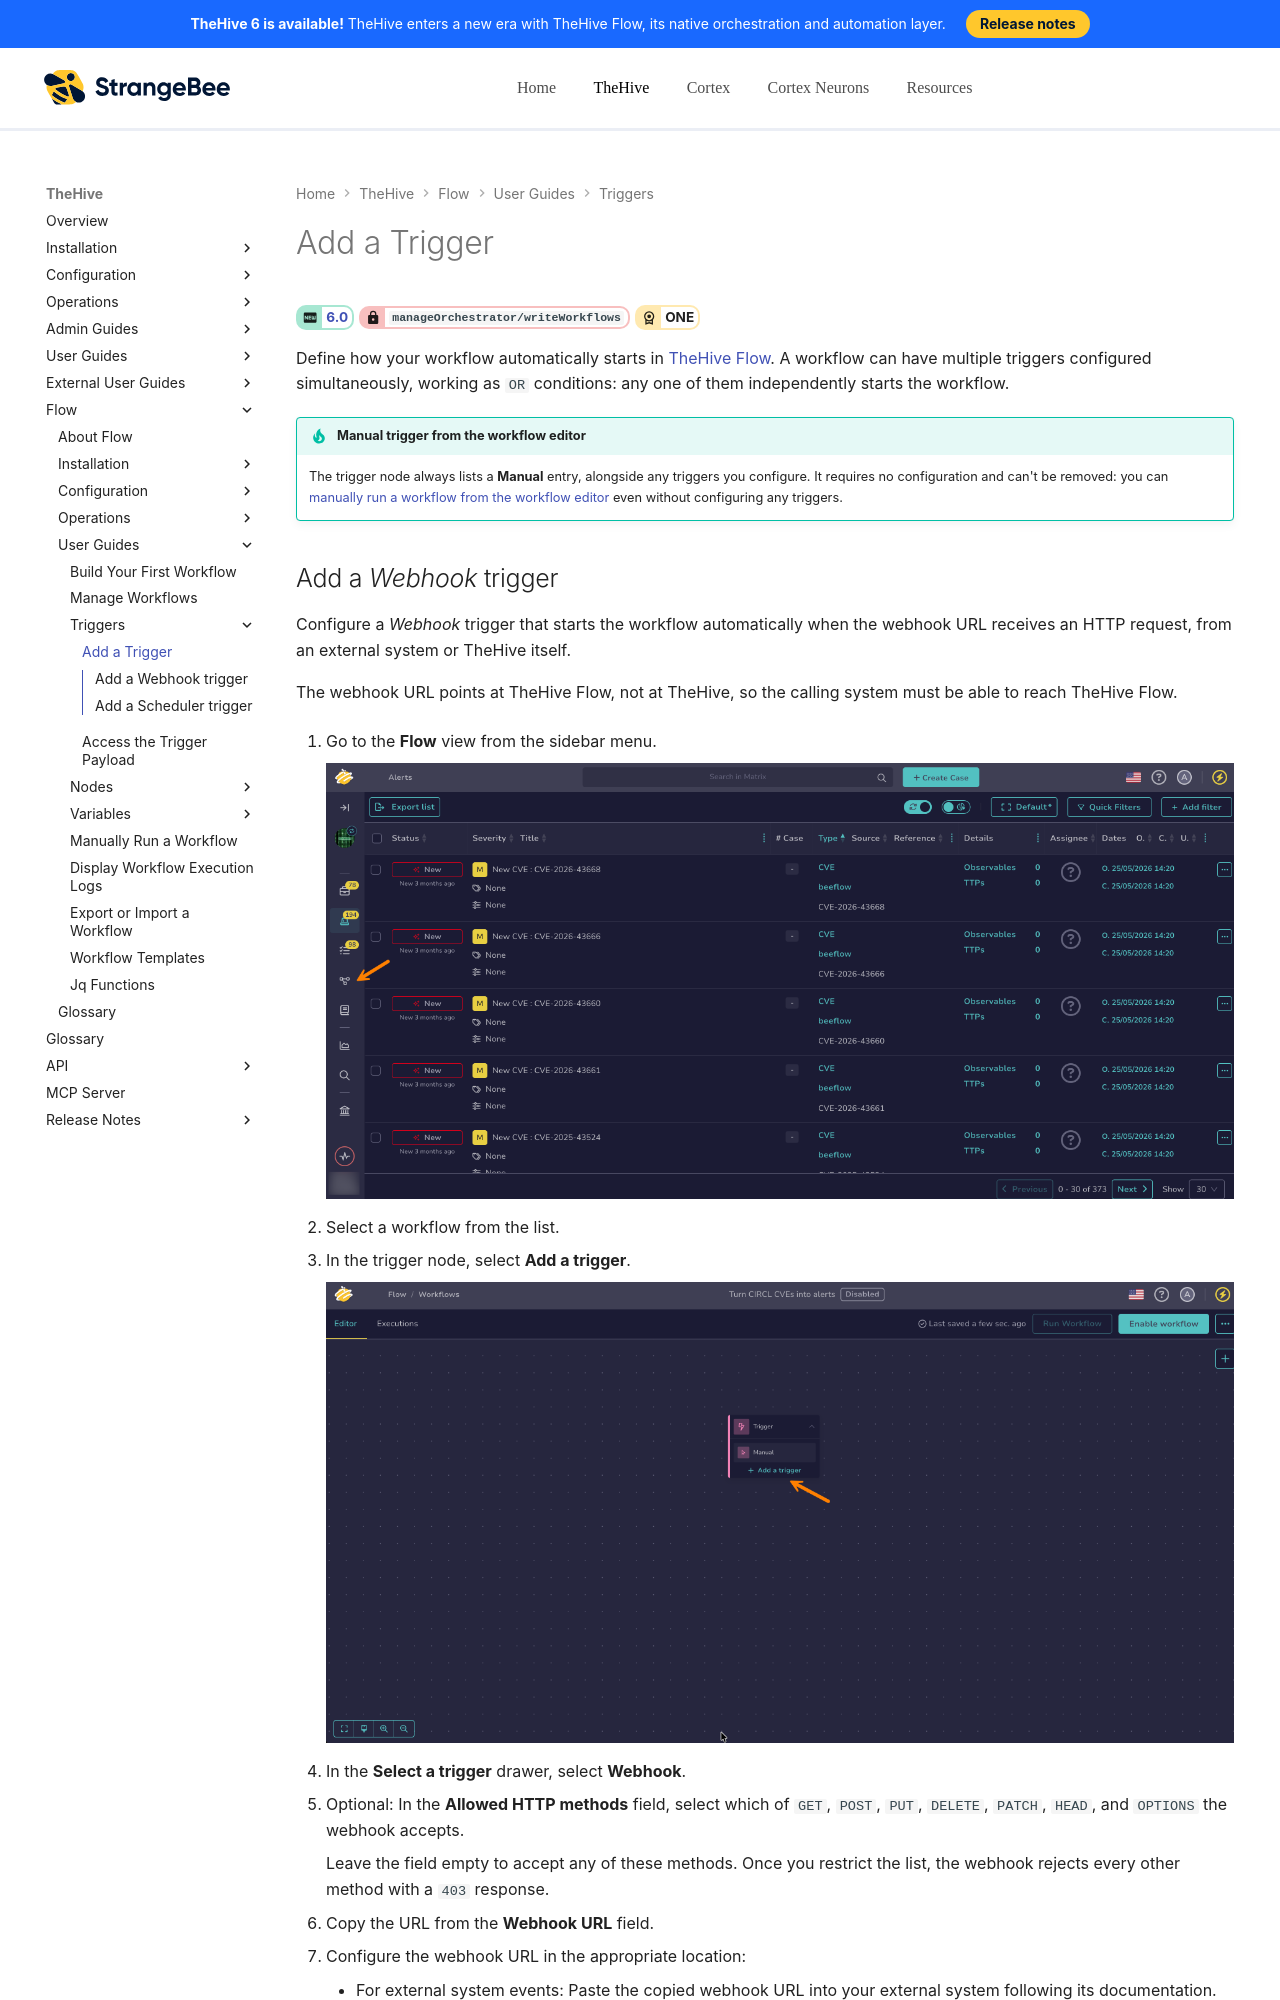

repository: StrangeBeeCorp/docs · page: flow/user-guides/add-trigger/index.html · generator: mkdocs

# Add a Trigger

<!-- md:version 6.0 --> <!-- md:permission `manageOrchestrator/writeWorkflows` --> <!-- md:license ONE -->

Define how your workflow automatically starts in [TheHive Flow](about-flow.md). A workflow can have multiple triggers configured simultaneously, working as `OR` conditions: any one of them independently starts the workflow.

{% include-markdown "includes/manual-trigger-workflow-editor-flow.md" %}
